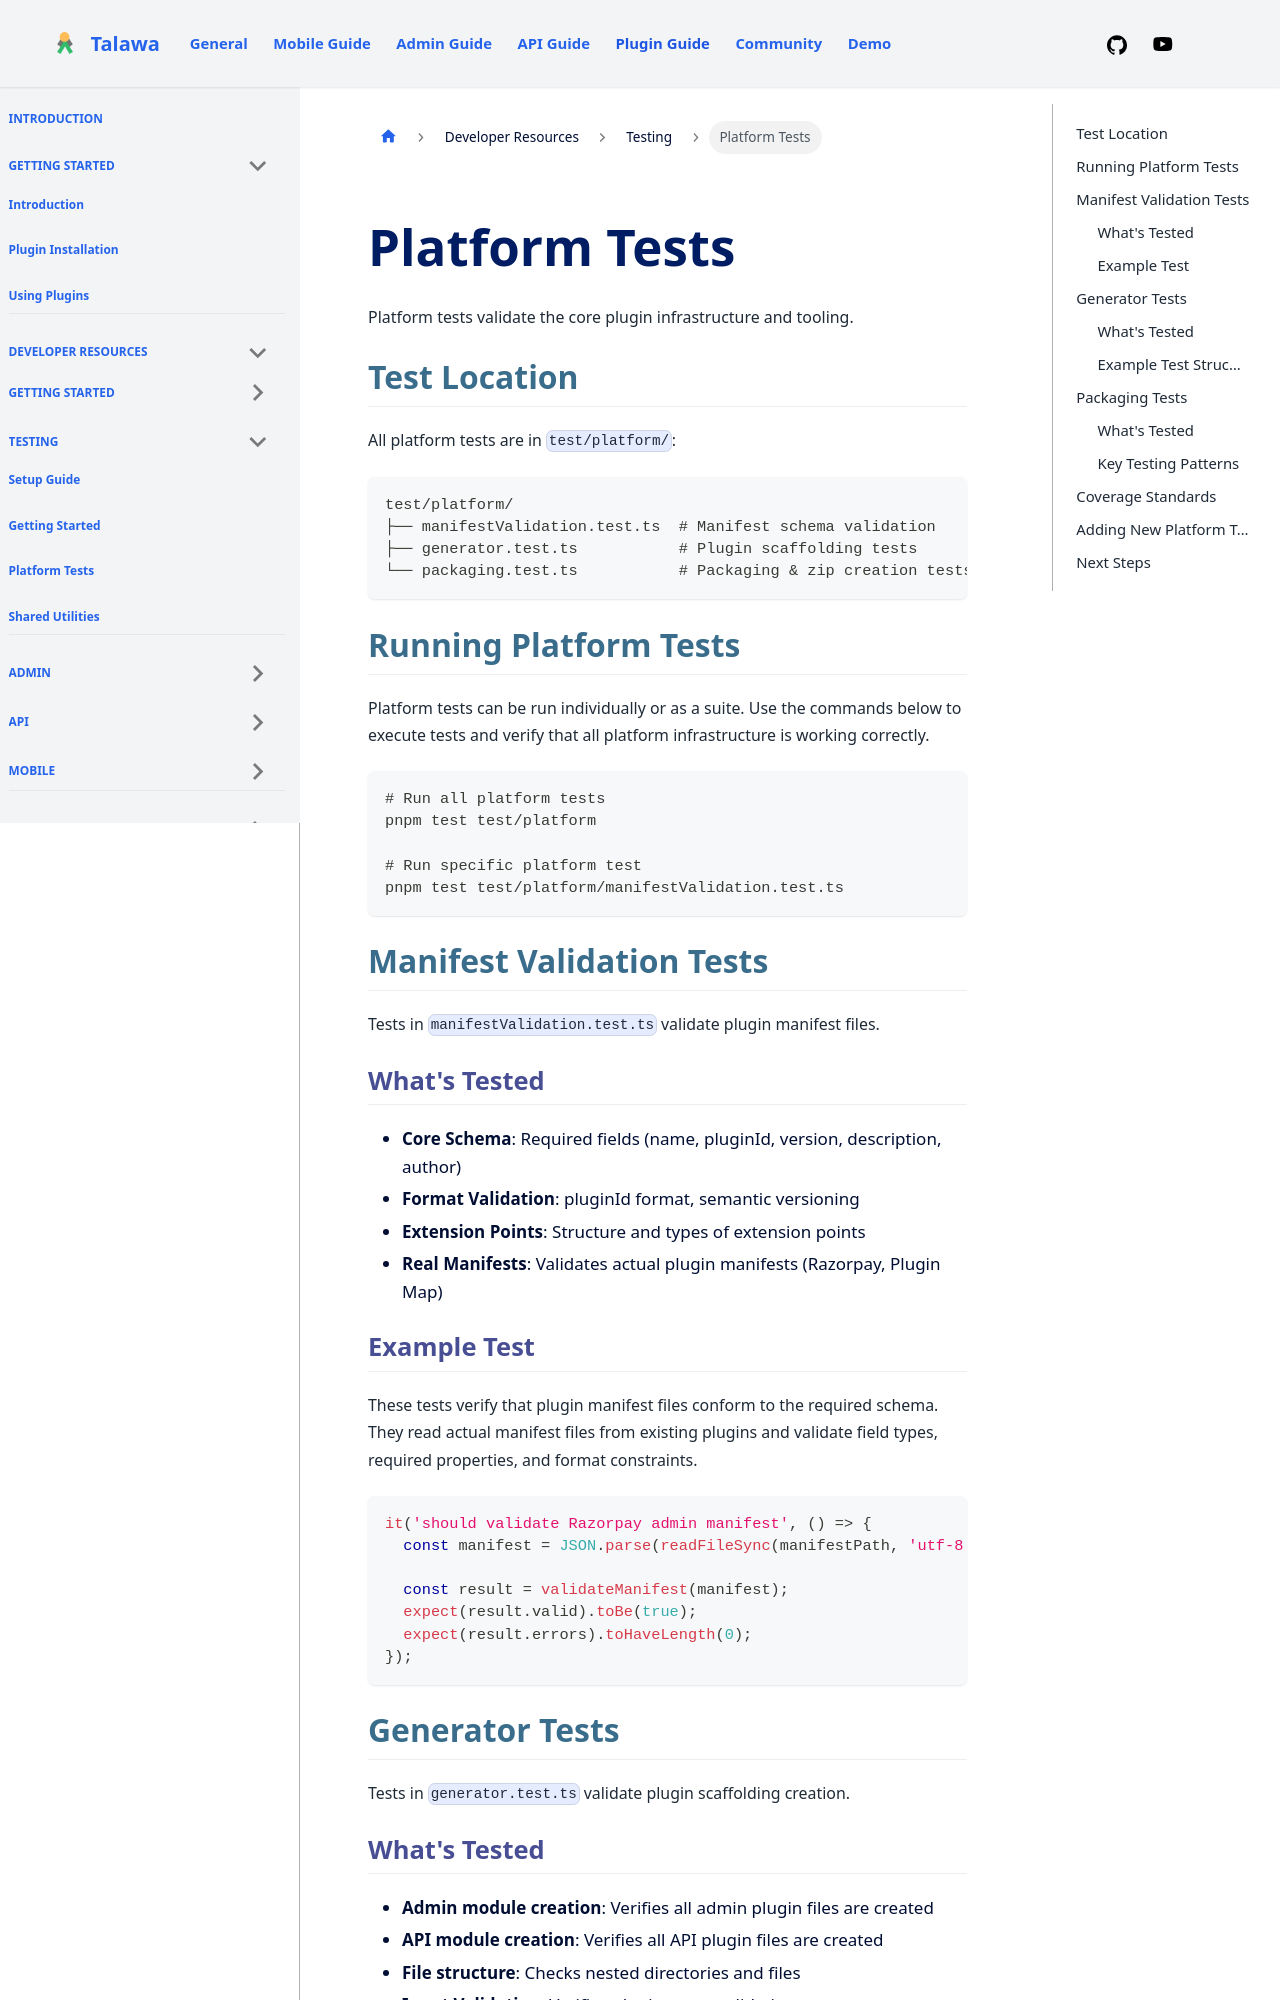

repository: PalisadoesFoundation/talawa-plugin · page: docs/developer-resources/testing/platform-tests/index.html · generator: docusaurus

---
id: platform-tests
title: Platform Tests
slug: /developer-resources/testing/platform-tests
sidebar_position: 18
---

Platform tests validate the core plugin infrastructure and tooling.

## Test Location

All platform tests are in `test/platform/`:

```
test/platform/
├── manifestValidation.test.ts  # Manifest schema validation
├── generator.test.ts           # Plugin scaffolding tests
└── packaging.test.ts           # Packaging & zip creation tests
```

## Running Platform Tests

Platform tests can be run individually or as a suite. Use the commands below to execute tests and verify that all platform infrastructure is working correctly.

```bash
# Run all platform tests
pnpm test test/platform

# Run specific platform test
pnpm test test/platform/manifestValidation.test.ts
```

## Manifest Validation Tests

Tests in `manifestValidation.test.ts` validate plugin manifest files.

### What's Tested

- **Core Schema**: Required fields (name, pluginId, version, description, author)
- **Format Validation**: pluginId format, semantic versioning
- **Extension Points**: Structure and types of extension points
- **Real Manifests**: Validates actual plugin manifests (Razorpay, Plugin Map)

### Example Test

These tests verify that plugin manifest files conform to the required schema. They read actual manifest files from existing plugins and validate field types, required properties, and format constraints.

```typescript
it('should validate Razorpay admin manifest', () => {
  const manifest = JSON.parse(readFileSync(manifestPath, 'utf-8'));
  
  const result = validateManifest(manifest);
  expect(result.valid).toBe(true);
  expect(result.errors).toHaveLength(0);
});
```

## Generator Tests

Tests in `generator.test.ts` validate plugin scaffolding creation.
